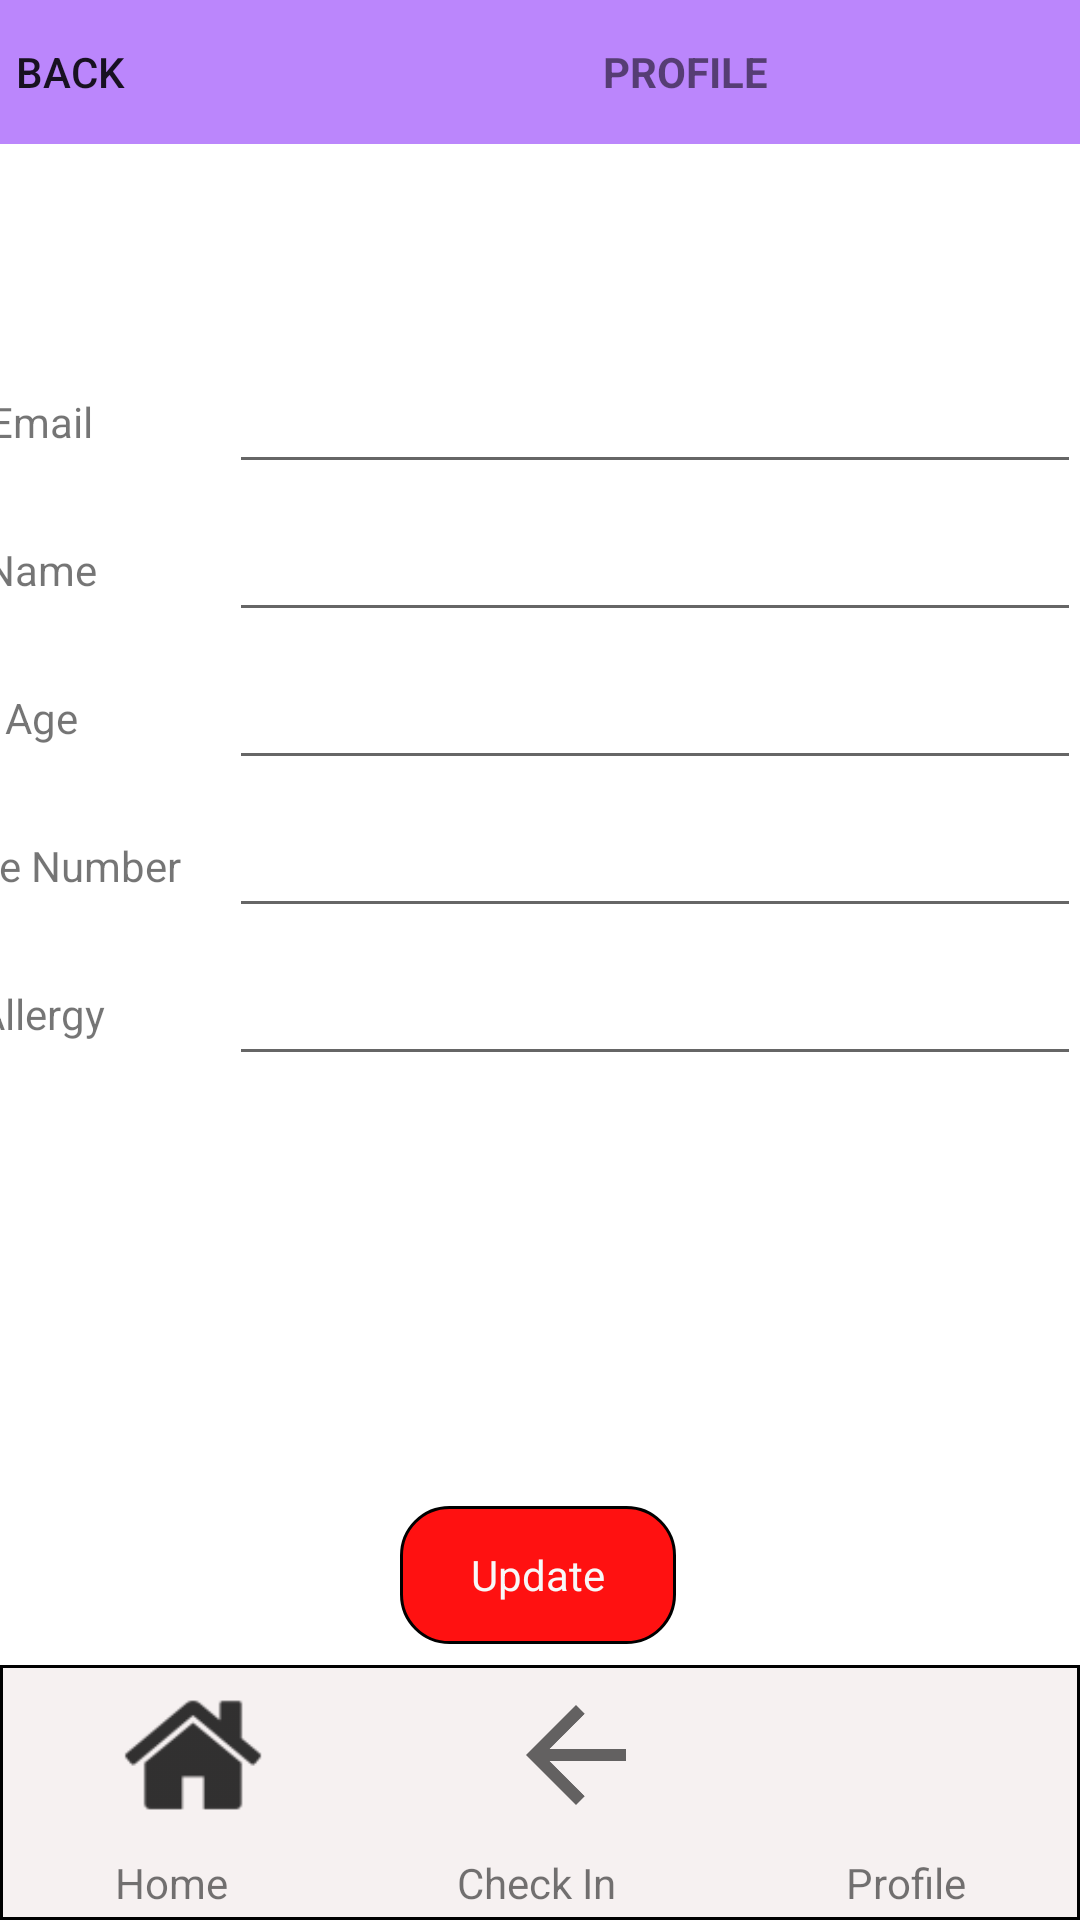

Android layout source for this screen:
<!-- AndroidManifest.xml: application theme Theme.Fyp_mobile -->
<!-- res/layout/activity_edit_profile.xml -->
<?xml version="1.0" encoding="utf-8"?>
<androidx.constraintlayout.widget.ConstraintLayout xmlns:android="http://schemas.android.com/apk/res/android"
    xmlns:app="http://schemas.android.com/apk/res-auto"
    xmlns:tools="http://schemas.android.com/tools"
    tools:context="com.systemAccount.view.EditProfileView"
    android:layout_width="match_parent"
    android:layout_height="match_parent">

    <FrameLayout
        android:id="@+id/frameLayout2"
        android:layout_width="412dp"
        android:layout_height="48dp"
        android:background="@color/purple_200"
        app:layout_constraintEnd_toEndOf="parent"
        app:layout_constraintStart_toStartOf="parent"
        app:layout_constraintTop_toTopOf="parent">

        <LinearLayout
            android:layout_width="match_parent"
            android:layout_height="wrap_content"
            android:orientation="horizontal">

            <Button
                android:id="@+id/button"
                android:layout_width="wrap_content"
                android:layout_height="wrap_content"
                android:layout_marginStart="5dp"
                android:background="@android:color/transparent"
                android:onClick="back"
                android:text="Back" />

            <TextView
                android:id="@+id/textView6"
                android:layout_width="wrap_content"
                android:layout_height="match_parent"
                android:layout_weight="1"
                android:gravity="center"
                android:textStyle="bold"
                android:paddingLeft="10px"
                android:text="PROFILE" />

        </LinearLayout>
    </FrameLayout>

    <LinearLayout
        android:id="@+id/linearLayout3"
        android:layout_width="409dp"
        android:layout_height="wrap_content"

        android:orientation="vertical"
        android:paddingTop="20dp"
        android:paddingBottom="20dp"
        app:layout_constraintBottom_toTopOf="@+id/linearLayout"
        app:layout_constraintEnd_toEndOf="parent"
        app:layout_constraintHorizontal_bias="1.0"
        app:layout_constraintStart_toStartOf="parent"
        app:layout_constraintTop_toBottomOf="@+id/frameLayout2"
        app:layout_constraintVertical_bias="0.2">

        <LinearLayout
            android:layout_width="match_parent"
            android:layout_height="wrap_content"
            android:layout_marginTop="8dp"
            android:orientation="horizontal">

            <TextView
                android:id="@+id/textView7"
                android:layout_width="250dp"
                android:layout_height="match_parent"
                android:layout_weight="1"
                android:gravity="center"
                android:text="Email" />

            <FrameLayout
                android:layout_width="match_parent"
                android:layout_height="match_parent"
                android:layout_weight="1">

                <TextView
                    android:id="@+id/profile_email_input"
                    style="@style/Widget.AppCompat.EditText"
                    android:layout_width="match_parent"
                    android:layout_height="wrap_content"
                    android:layout_weight="1"
                    android:ems="80" />
            </FrameLayout>

        </LinearLayout>

        <LinearLayout
            android:layout_width="match_parent"
            android:layout_height="wrap_content"
            android:layout_marginTop="8dp"
            android:orientation="horizontal">

            <TextView
                android:id="@+id/textView7"
                android:layout_width="250dp"
                android:layout_height="match_parent"
                android:layout_weight="1"
                android:gravity="center"
                android:text="Name" />

            <FrameLayout
                android:layout_width="match_parent"
                android:layout_height="match_parent"
                android:layout_weight="1">

                <EditText
                    android:id="@+id/profile_name_input"
                    style="@style/Widget.AppCompat.EditText"
                    android:layout_width="match_parent"
                    android:layout_height="match_parent"
                    android:layout_weight="1"
                    android:ems="10" />
            </FrameLayout>

        </LinearLayout>

        <LinearLayout
            android:layout_width="match_parent"
            android:layout_height="wrap_content"
            android:layout_marginTop="8dp"
            android:orientation="horizontal">

            <TextView
                android:id="@+id/textView7"
                android:layout_width="250dp"
                android:layout_height="match_parent"
                android:layout_weight="1"
                android:gravity="center"
                android:text="Age" />

            <FrameLayout
                android:layout_width="match_parent"
                android:layout_height="match_parent"
                android:layout_weight="1">

                <EditText
                    android:id="@+id/profile_age_input"
                    style="@style/Widget.AppCompat.EditText"
                    android:layout_width="match_parent"
                    android:layout_height="match_parent"
                    android:layout_weight="1"
                    android:ems="10" />
            </FrameLayout>

        </LinearLayout>

        <LinearLayout
            android:layout_width="match_parent"
            android:layout_height="wrap_content"
            android:layout_marginTop="8dp"
            android:orientation="horizontal">

            <TextView
                android:id="@+id/textView7"
                android:layout_width="250dp"
                android:layout_height="match_parent"
                android:layout_weight="1"
                android:gravity="center"
                android:text="Phone Number" />

            <FrameLayout
                android:layout_width="match_parent"
                android:layout_height="match_parent"
                android:layout_weight="1">

                <EditText
                    android:id="@+id/profile_phone_input"
                    style="@style/Widget.AppCompat.EditText"
                    android:layout_width="match_parent"
                    android:layout_height="match_parent"
                    android:layout_weight="1"
                    android:ems="10" />
            </FrameLayout>

        </LinearLayout>

        <LinearLayout
            android:layout_width="match_parent"
            android:layout_height="wrap_content"
            android:layout_marginTop="8dp"
            android:orientation="horizontal">

            <TextView
                android:id="@+id/textView7"
                android:layout_width="250dp"
                android:layout_height="match_parent"
                android:layout_weight="1"
                android:gravity="center"
                android:text="Allergy" />

            <FrameLayout
                android:layout_width="match_parent"
                android:layout_height="match_parent"
                android:layout_weight="1">

                <EditText
                    android:id="@+id/profile_alergy_input"
                    style="@style/Widget.AppCompat.EditText"
                    android:layout_width="match_parent"
                    android:layout_height="match_parent"
                    android:layout_weight="1"
                    android:ems="10" />
            </FrameLayout>

        </LinearLayout>

    </LinearLayout>

    <LinearLayout
        android:id="@+id/linearLayout"
        android:layout_width="0dp"
        android:layout_height="85dp"
        android:background="@drawable/bottom_menu_container"
        android:orientation="vertical"
        android:paddingTop="5dp"
        app:layout_constraintBottom_toBottomOf="parent"
        app:layout_constraintEnd_toEndOf="parent"
        app:layout_constraintStart_toStartOf="parent"
        app:layout_constraintTop_toTopOf="parent"
        app:layout_constraintVertical_bias="1.0">

        <LinearLayout
            android:layout_width="match_parent"
            android:layout_height="50dp"
            android:layout_weight="1"
            android:orientation="horizontal">

            <ImageView
                android:id="@+id/menu_home"
                android:layout_width="wrap_content"
                android:layout_height="50dp"
                android:layout_weight="1"
                app:srcCompat="@drawable/home_icon" />

            <ImageView
                android:id="@+id/check_in"
                android:layout_width="wrap_content"
                android:layout_height="50dp"
                android:layout_weight="1"
                app:srcCompat="?attr/actionModeCloseDrawable" />

            <ImageView
                android:id="@+id/profile"
                android:layout_width="wrap_content"
                android:layout_height="50dp"
                android:layout_weight="1"

                app:srcCompat="@drawable/profile_icon" />

        </LinearLayout>

        <LinearLayout
            android:layout_width="match_parent"
            android:layout_height="wrap_content"
            android:layout_weight="1"
            android:orientation="horizontal">

            <TextView
                android:id="@+id/textView4"
                android:layout_width="wrap_content"
                android:layout_height="match_parent"
                android:layout_weight="1"
                android:gravity="center"
                android:text="Home" />

            <TextView
                android:id="@+id/textView5"
                android:layout_width="wrap_content"
                android:layout_height="match_parent"
                android:layout_weight="1"
                android:gravity="center"
                android:text="Check In" />

            <TextView
                android:id="@+id/textView3"
                android:layout_width="wrap_content"
                android:layout_height="match_parent"
                android:layout_weight="1"
                android:gravity="center"
                android:text="Profile" />
        </LinearLayout>

    </LinearLayout>

    <FrameLayout
        android:id="@+id/frameLayout"
        android:layout_width="92dp"
        android:layout_height="46dp"
        android:background="@drawable/button_shape"
        android:foregroundGravity="center"
        android:gravity="center"
        android:textAlignment="center"
        app:layout_constraintBottom_toTopOf="@+id/linearLayout"
        app:layout_constraintEnd_toEndOf="parent"
        app:layout_constraintHorizontal_bias="0.498"
        app:layout_constraintStart_toStartOf="parent"
        app:layout_constraintTop_toBottomOf="@+id/linearLayout3"
        app:layout_constraintVertical_bias="0.946">

        <TextView
            android:id="@+id/registerButton"
            android:layout_width="match_parent"
            android:layout_height="match_parent"
            android:gravity="center"
            android:inputType="none"
            android:onClick="save"
            android:text="Update"
            android:textAlignment="center"
            android:textColor="#F8F8F8" />
    </FrameLayout>

</androidx.constraintlayout.widget.ConstraintLayout>
<!-- resources referenced by this layout -->
<resources>
  <!-- drawable bottom_menu_container (drawable) -->
  <?xml version="1.0" encoding="utf-8"?>
  <shape xmlns:android="http://schemas.android.com/apk/res/android"
      android:shape="rectangle">
      <solid android:color="#F6F1F1" />
      <stroke android:width="1dp" android:color="@color/black" />
  </shape>
  <!-- drawable button_shape (drawable) -->
  <shape xmlns:android="http://schemas.android.com/apk/res/android"
      android:shape="rectangle">
      <solid android:color="#FF1111" />
      <corners android:radius="16dp" />
      <stroke android:width="1dp" android:color="@color/black" />
  </shape>
  <!-- drawable home_icon: png bitmap (drawable-hdpi, 550 bytes) -->
  <style name="Theme.Fyp_mobile" parent="Theme.MaterialComponents.DayNight.DarkActionBar">
          
          <item name="colorPrimary">@color/purple_500</item>
          <item name="colorPrimaryVariant">@color/purple_700</item>
          <item name="colorOnPrimary">@color/white</item>
          
          <item name="colorSecondary">@color/teal_200</item>
          <item name="colorSecondaryVariant">@color/teal_700</item>
          <item name="colorOnSecondary">@color/black</item>
          <item name="windowNoTitle">true</item>
          
          <item name="android:statusBarColor" tools:targetApi="l">?attr/colorPrimaryVariant</item>
          
      </style>
  <!-- not gathered from this repository: default colours our renderer supplied (Android Studio template values) -->
  <color name="purple_200">#FFBB86FC</color>
  <color name="purple_500">#FF6200EE</color>
  <color name="purple_700">#FF3700B3</color>
  <color name="teal_200">#FF03DAC5</color>
  <color name="teal_700">#FF018786</color>
  <color name="black">#FF000000</color>
  <color name="white">#FFFFFFFF</color>
</resources>
